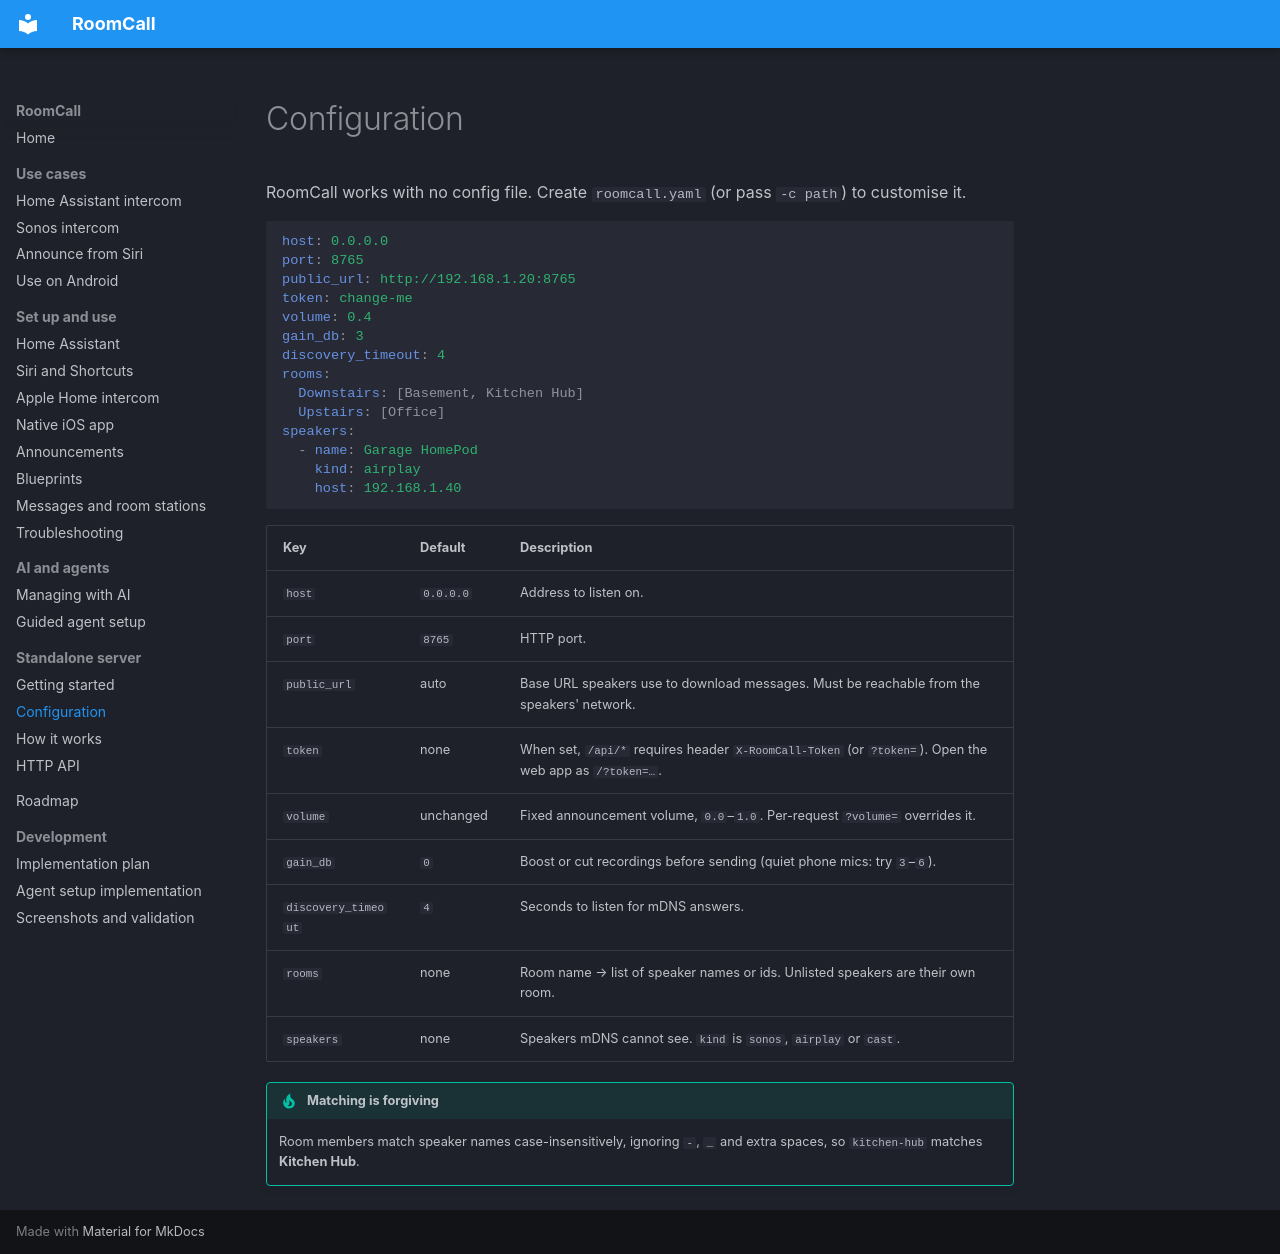

repository: daredoole/RoomCall · page: configuration/index.html · generator: mkdocs

# Configuration

RoomCall works with no config file. Create `roomcall.yaml` (or pass `-c path`) to customise it.

```yaml
host: 0.0.0.0
port: 8765
public_url: http://192.168.1.20:8765
token: change-me
volume: 0.4
gain_db: 3
discovery_timeout: 4
rooms:
  Downstairs: [Basement, Kitchen Hub]
  Upstairs: [Office]
speakers:
  - name: Garage HomePod
    kind: airplay
    host: 192.168.1.40
```

| Key | Default | Description |
|---|---|---|
| `host` | `0.0.0.0` | Address to listen on. |
| `port` | `8765` | HTTP port. |
| `public_url` | auto | Base URL speakers use to download messages. Must be reachable from the speakers' network. |
| `token` | none | When set, `/api/*` requires header `X-RoomCall-Token` (or `?token=`). Open the web app as `/?token=…`. |
| `volume` | unchanged | Fixed announcement volume, `0.0`–`1.0`. Per-request `?volume=` overrides it. |
| `gain_db` | `0` | Boost or cut recordings before sending (quiet phone mics: try `3`–`6`). |
| `discovery_timeout` | `4` | Seconds to listen for mDNS answers. |
| `rooms` | none | Room name → list of speaker names or ids. Unlisted speakers are their own room. |
| `speakers` | none | Speakers mDNS cannot see. `kind` is `sonos`, `airplay` or `cast`. |

!!! tip "Matching is forgiving"
    Room members match speaker names case-insensitively, ignoring `-`, `_` and extra spaces,
    so `kitchen-hub` matches **Kitchen Hub**.
